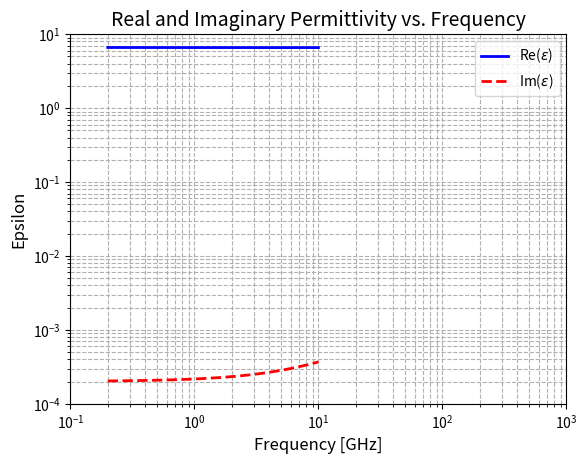

The matplotlib source for this figure:
#This code models the frequency-dependent dielectric BerylliumOxide
#Computes Permittivity, across the range 0.2 to 8 GHz
#Inputs: B_ep1, C_ep1, D_ep1, G_ep1, H_ep1, I_ep1, and J_ep1, f_min
#Outputs: .csv file '12.1_BerylliumOxide.csv'


import numpy as np
import pandas as pd
import matplotlib.pyplot as plt


#material properties
material_name = 'BerylliumOxide'


B_ep1 = (1.6503) + (1E-004j)
C_ep1 = (1.6503) + (4E-004j)
D_ep1 = (-2.3E-003) + (0)
G_ep1 = (1.6502) + (1E-004j)
H_ep1 = (1.042E-005) - (1.02E-006j)
I_ep1 = (2.546E-005) - (3.57E-004j)
J_ep1 = (-1.84E-006) - (1.09E-008j)


#define frequency range
f_min = 0.2  # Hz
f_max = 10  # Hz
num_points = 100 - 1  # Number of frequency points
frequencies = np.linspace(f_min, f_max, num_points)


#permittivity epsilon(f)
epsilon_f = B_ep1 + 2 * C_ep1 * (frequencies ** D_ep1) + G_ep1 * (1 - J_ep1 * (frequencies - H_ep1)**2 - 1j * 2 * I_ep1 * frequencies)**(-1)
epsilon2_f = np.imag(epsilon_f) * (2e-1)  # Calibrating equation to text data


#permeability (mu = 1 for non-farreous)
mu_f = np.ones(frequencies.shape)


#prepare data for export
data = {
    'Frequency_Hz': frequencies,
    'Real_Epsilon': np.real(epsilon_f),
    'Imag_Epsilon': np.imag(epsilon_f),
    'Mu': mu_f
}


data_table = pd.DataFrame(data)


#define file name
file_name = f'{material_name}.csv'


# Export to CSV
data_table.to_csv(file_name, index=False)


# Display message
print(f'Data exported to {file_name}')


# loglog plot
plt.figure()
plt.loglog(frequencies, np.real(epsilon_f), 'b-', linewidth=2, label='Re($\epsilon$)')
plt.loglog(frequencies, epsilon2_f, 'r--', linewidth=2, label='Im($\epsilon$)')
plt.xlabel('Frequency [GHz]', fontsize=12)
plt.ylabel('Epsilon', fontsize=12)
plt.legend(loc='best')
plt.grid(True, which="both", ls="--")
plt.title('Real and Imaginary Permittivity vs. Frequency', fontsize=14)
plt.xlim(1e-1, 1e3)
plt.ylim(1e-4, 10)
plt.show()